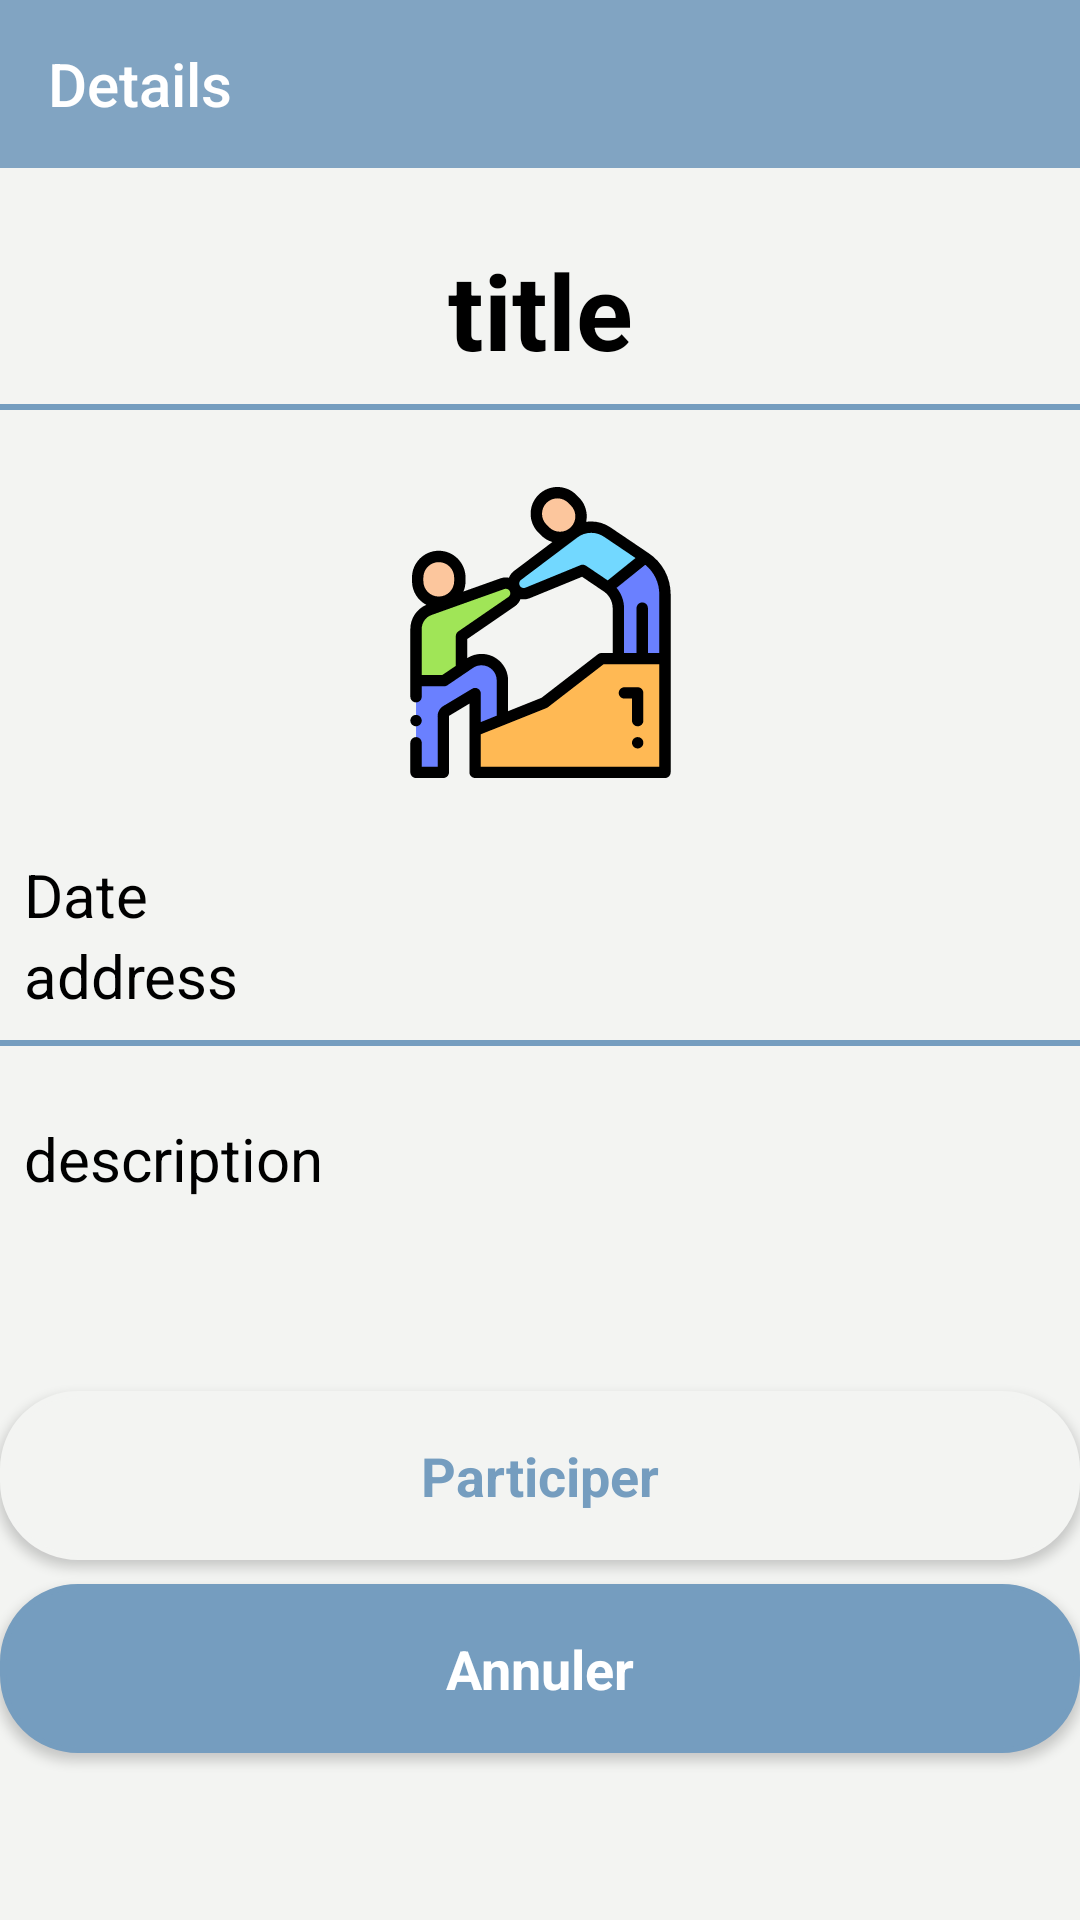

Write the Android layout XML for this screen, with the resource values it uses.
<!-- AndroidManifest.xml: application theme AppTheme -->
<!-- res/layout/activity_details_offers.xml -->
<?xml version="1.0" encoding="utf-8"?>
<android.support.constraint.ConstraintLayout xmlns:android="http://schemas.android.com/apk/res/android"
    xmlns:app="http://schemas.android.com/apk/res-auto"
    xmlns:tools="http://schemas.android.com/tools"
    android:layout_width="match_parent"
    android:layout_height="match_parent"
    android:background="@color/blueBodyColor"
    tools:context=".recherche.tabFragments.proposition.DetailsOffers">

    <android.support.v7.widget.Toolbar
        android:id="@+id/detail_toolbar"
        android:layout_width="match_parent"
        android:layout_height="56dp"
        android:background="@color/blueBarColor"
        android:gravity="center"
        android:textAlignment="center"
        android:theme="@style/ThemeOverlay.AppCompat.ActionBar"
        android:visibility="visible"
        app:layout_constraintEnd_toEndOf="parent"
        app:layout_constraintStart_toStartOf="parent"
        app:layout_constraintTop_toTopOf="parent"
        app:title="Details"
        app:titleTextColor="@color/white" />



    <TextView
        android:id="@+id/title_offer_detail"
        android:layout_width="wrap_content"
        android:layout_height="wrap_content"
        android:layout_alignParentTop="true"
        android:layout_marginStart="8dp"
        android:layout_marginTop="24dp"
        android:layout_marginEnd="8dp"
        android:text="title"
        android:textColor="#000"
        android:textSize="35dp"
        android:textStyle="bold"
        app:layout_constraintEnd_toEndOf="parent"
        app:layout_constraintStart_toStartOf="parent"
        app:layout_constraintTop_toBottomOf="@+id/detail_toolbar" />

    <View
        android:id="@+id/view"
        android:layout_width="match_parent"
        android:layout_height="2dp"
        android:layout_marginTop="8dp"
        android:layout_marginBottom="8dp"
        android:background="#759dbf"
        app:layout_constraintBottom_toTopOf="@+id/offer_image_detail"
        app:layout_constraintTop_toBottomOf="@+id/title_offer_detail"
        tools:layout_editor_absoluteX="7dp" />


    <ImageView
        android:id="@+id/offer_image_detail"
        android:layout_width="97dp"
        android:layout_height="100dp"
        android:layout_alignParentLeft="true"

        android:layout_alignParentTop="true"
        android:layout_marginStart="8dp"
        android:layout_marginTop="24dp"
        android:layout_marginEnd="8dp"
        android:visibility="visible"
        app:layout_constraintEnd_toEndOf="parent"
        app:layout_constraintStart_toStartOf="parent"
        app:layout_constraintTop_toBottomOf="@+id/view"
        app:srcCompat="@drawable/ic_offers" />

    <TextView
        android:id="@+id/date_offer_detail"
        android:layout_width="wrap_content"
        android:layout_height="wrap_content"
        android:layout_marginStart="8dp"
        android:layout_marginTop="24dp"
        android:text="Date"
        android:textColor="#000"
        android:textSize="20dp"
        app:layout_constraintStart_toStartOf="parent"
        app:layout_constraintTop_toBottomOf="@+id/offer_image_detail" />

    <TextView
        android:id="@+id/address_offer_detail"
        android:layout_width="wrap_content"
        android:layout_height="wrap_content"
        android:layout_marginStart="8dp"
        android:text="address"
        android:textColor="#000"
        android:textSize="20dp"
        app:layout_constraintStart_toStartOf="parent"
        app:layout_constraintTop_toBottomOf="@+id/date_offer_detail" />

    <View
        android:id="@+id/view2"
        android:layout_width="match_parent"
        android:layout_height="2dp"
        android:layout_marginTop="8dp"
        android:background="#759dbf"
        app:layout_constraintTop_toBottomOf="@+id/address_offer_detail"
        tools:layout_editor_absoluteX="7dp" />


    <TextView
        android:id="@+id/description_offer_detail"
        android:layout_width="wrap_content"
        android:layout_height="wrap_content"
        android:layout_below="@+id/view2"
        android:layout_marginStart="8dp"
        android:layout_marginTop="24dp"
        android:text="description"
        android:textColor="#000"
        android:textSize="20dp"
        app:layout_constraintStart_toStartOf="parent"
        app:layout_constraintTop_toBottomOf="@+id/view2" />

    <Button
        android:id="@+id/participer"
        style="@style/Base.TextAppearance.AppCompat.Body1"
        android:layout_width="match_parent"
        android:layout_height="wrap_content"
        android:layout_marginTop="64dp"
        android:background="@drawable/background_login"
        android:clickable="true"
        android:padding="16dp"
        android:text="Participer"
        android:textAllCaps="false"
        android:textColor="#759dbf"
        android:textSize="18sp"
        android:textStyle="bold"
        app:layout_constraintTop_toBottomOf="@+id/description_offer_detail"
        tools:layout_editor_absoluteX="7dp" />

    <Button
        android:id="@+id/annuler"
        style="@style/Base.TextAppearance.AppCompat.Body1"
        android:layout_width="match_parent"
        android:layout_height="wrap_content"
        android:layout_marginTop="8dp"
        android:background="@drawable/background_signup"
        android:clickable="true"
        android:padding="16dp"
        android:text="Annuler"
        android:textAllCaps="false"
        android:textColor="#fff"
        android:textSize="18sp"
        android:textStyle="bold"
        app:layout_constraintTop_toBottomOf="@+id/participer"
        tools:layout_editor_absoluteX="7dp" />


</android.support.constraint.ConstraintLayout>
<!-- resources referenced by this layout -->
<resources>
  <color name="blueBarColor">#81A4C2</color>
  <color name="blueBodyColor">#F3F4F2</color>
  <color name="white">#FFFFFF</color>
  <!-- drawable background_login (drawable) -->
  <?xml version="1.0" encoding="utf-8"?>
  <shape
      xmlns:android="http://schemas.android.com/apk/res/android">
      <stroke
          android:width="2dp"
          android:color="@color/blueBodyColor"/>
      <corners
          android:radius="25dp" />
  
      <padding
          android:left="2dp"
          android:right="2dp"
          android:top="2dp"
          android:bottom="2dp"/>
  
      <solid android:color="@color/blueBodyColor"/>
  
  </shape>
  <!-- drawable background_signup (drawable) -->
  <?xml version="1.0" encoding="utf-8"?>
  <shape
      xmlns:android="http://schemas.android.com/apk/res/android">
      <stroke
          android:width="2dp"
          android:color="#759dbf"/>
      <corners
          android:radius="25dp" />
  
      <padding
          android:left="2dp"
          android:right="2dp"
          android:top="2dp"
          android:bottom="2dp"/>
  
      <solid android:color="#759dbf"/>
  
  </shape>
  <!-- drawable ic_offers: vector/xml drawable (drawable, 5992 chars, omitted) -->
  <style name="AppTheme" parent="Theme.AppCompat.Light.DarkActionBar">
          
          <item name="colorPrimary">@color/colorPrimary</item>
          <item name="colorPrimaryDark">@color/colorPrimaryDark</item>
          <item name="colorAccent">@color/colorAccent</item>
          <item name="windowActionBar">false</item>
          <item name="windowNoTitle">true</item>
      </style>
  <color name="colorPrimary">#008577</color>
  <color name="colorPrimaryDark">#81a4c2</color>
  <color name="colorAccent">#D81B60</color>
</resources>
